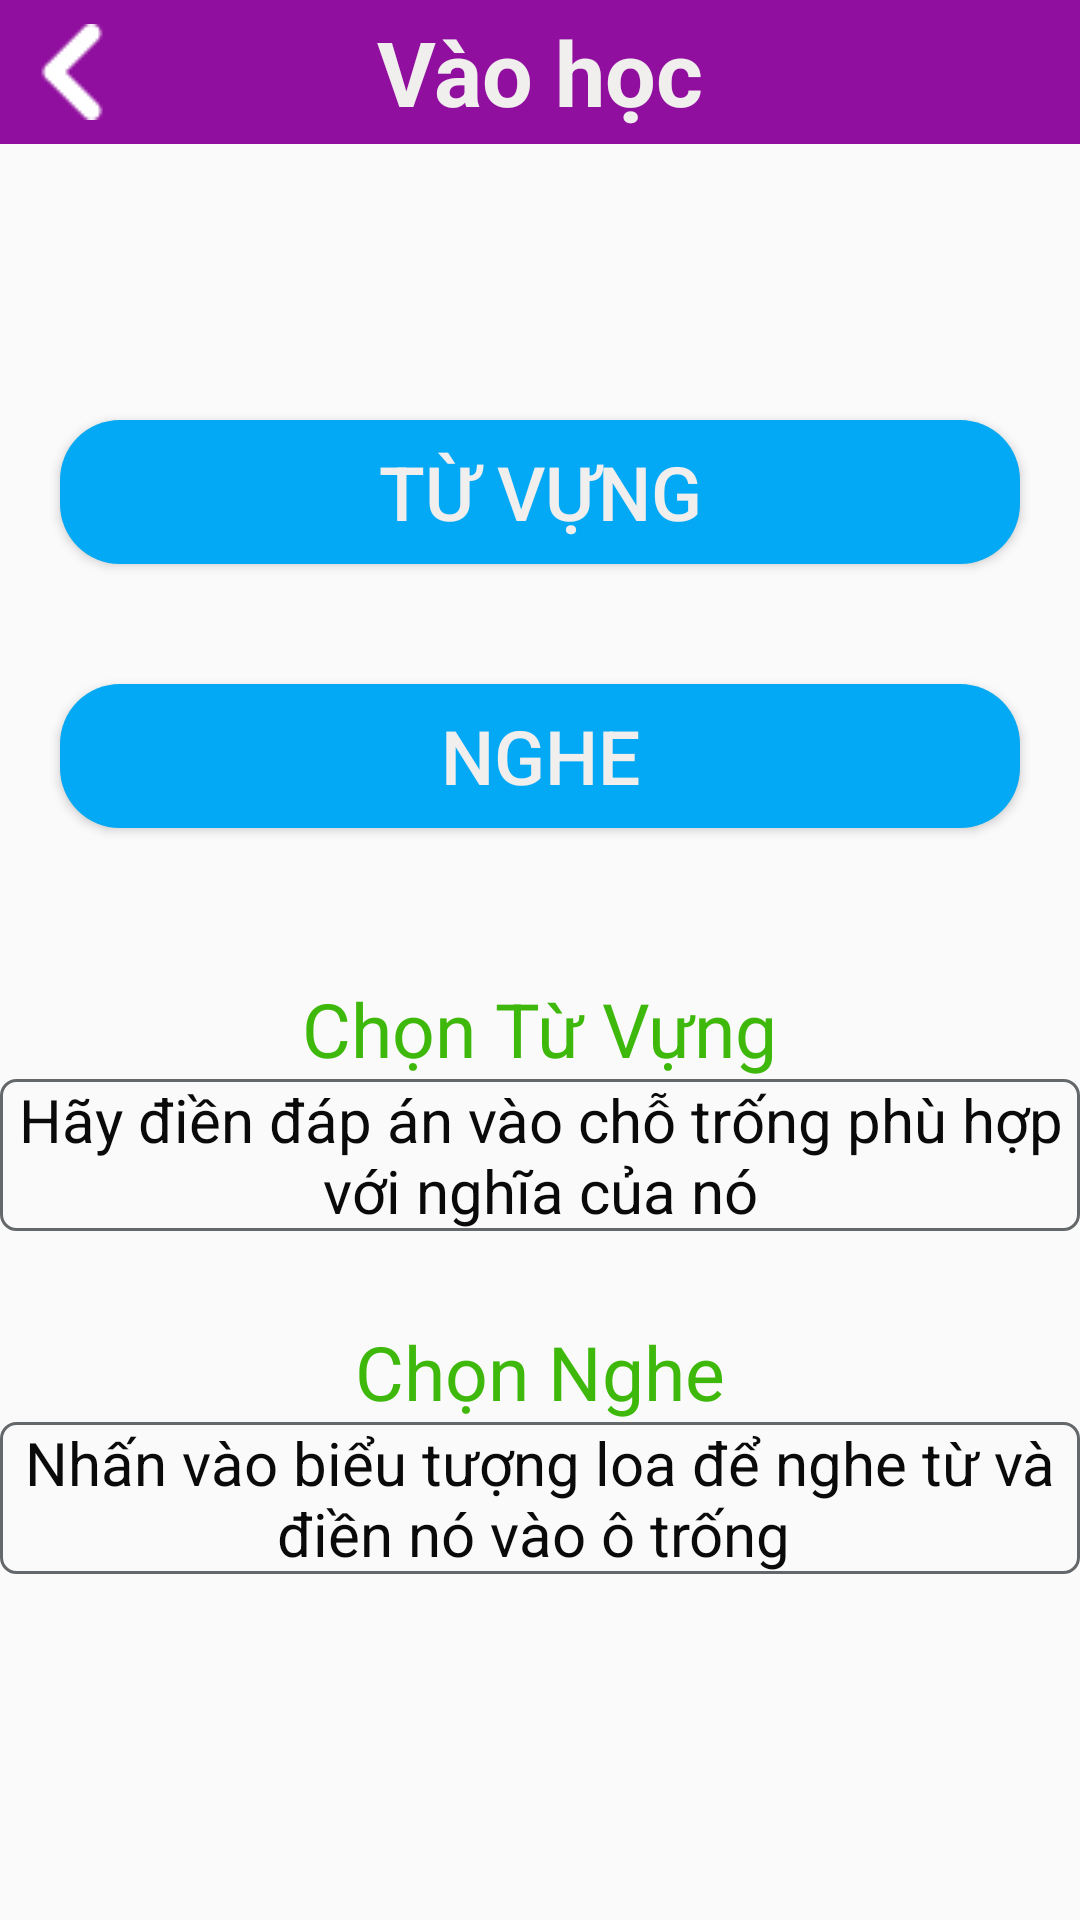

Layout XML and referenced resources for this Android screen:
<!-- AndroidManifest.xml: application theme Theme.VoCaEngLish -->
<!-- res/layout/unit_vaohoc.xml -->
<?xml version="1.0" encoding="utf-8"?>
<layout xmlns:android="http://schemas.android.com/apk/res/android">

    <RelativeLayout
        android:layout_width="match_parent"
        android:layout_height="match_parent">

        <RelativeLayout
            android:id="@+id/Retet"
            android:background="@color/color_tim"
            android:layout_width="match_parent"
            android:layout_height="wrap_content">

            <ImageView
                android:id="@+id/btn_back"
                android:layout_width="wrap_content"
                android:layout_height="wrap_content"
                android:layout_centerVertical="true"
                android:layout_marginStart="8dp"
                android:layout_marginLeft="8dp"
                android:layout_marginTop="8dp"
                android:layout_marginEnd="8dp"
                android:layout_marginBottom="8dp"
                android:src="@drawable/icon_backk_trang" />

            <TextView
                android:layout_width="wrap_content"
                android:layout_height="wrap_content"
                android:layout_centerInParent="true"
                android:text="Vào học"
                android:textColor="@color/color_trang"
                android:textSize="30dp"
                android:textStyle="bold" />

        </RelativeLayout>

        <LinearLayout
            android:id="@+id/linear"
            android:layout_width="match_parent"
            android:layout_height="wrap_content"
            android:layout_centerHorizontal="true"
            android:layout_marginTop="50dp"
            android:orientation="vertical">

            <Button
                android:id="@+id/btn_vaohoctuVung"
                android:layout_width="match_parent"
                android:layout_height="wrap_content"
                android:layout_marginHorizontal="20dp"
                android:background="@drawable/custom_button_xanhduong"
                android:text="Từ Vựng"
                android:layout_marginTop="90dp"
                android:textColor="@color/color_trang"
                android:textSize="25dp" />

            <Button
                android:id="@+id/btn_vaohocnghe"
                android:layout_width="match_parent"
                android:layout_height="wrap_content"
                android:layout_marginHorizontal="20dp"
                android:layout_marginTop="40dp"
                android:background="@drawable/custom_button_xanhduong"
                android:text="Nghe"

                android:textColor="@color/color_trang"
                android:textSize="25dp" />

            <TextView
                android:layout_width="wrap_content"
                android:layout_height="wrap_content"
                android:layout_gravity="center_horizontal"
                android:layout_marginTop="50dp"
                android:text="Chọn Từ Vựng"
                android:textColor="@color/color_xanhla"
                android:textSize="25dp" />

            <TextView
                android:textColor="@color/color_den"
                android:background="@drawable/custom_edittext"
                android:layout_width="match_parent"
                android:layout_height="wrap_content"
                android:gravity="center_horizontal"
                android:text="Hãy điền đáp án vào chỗ trống phù hợp với nghĩa của nó"
                android:textSize="20dp" />


            <TextView
                android:layout_width="wrap_content"
                android:layout_height="wrap_content"
                android:layout_gravity="center_horizontal"
                android:layout_marginTop="30dp"
                android:text="Chọn Nghe"
                android:textColor="@color/color_xanhla"
                android:textSize="25dp" />


            <TextView
                android:textColor="@color/color_den"
                android:background="@drawable/custom_edittext"
                android:layout_width="match_parent"
                android:layout_height="wrap_content"
                android:gravity="center_horizontal"
                android:text="Nhấn vào biểu tượng loa để nghe từ và điền nó vào ô trống "
                android:textSize="20dp" />


        </LinearLayout>
    </RelativeLayout>

</layout>
<!-- resources referenced by this layout -->
<resources>
  <color name="color_den">#0B0A0B</color>
  <color name="color_tim">#900F9E</color>
  <color name="color_trang">#F1EEEE</color>
  <color name="color_xanhla">#3FB80C</color>
  <!-- drawable custom_button_xanhduong (drawable) -->
  <?xml version="1.0" encoding="utf-8"?>
  <shape xmlns:android="http://schemas.android.com/apk/res/android">
  <corners android:radius="20dp"/>
      <solid android:color="@color/color_xanhduong_nhat"/>
  </shape>
  <!-- drawable custom_edittext (drawable) -->
  <?xml version="1.0" encoding="utf-8"?>
  <shape xmlns:android="http://schemas.android.com/apk/res/android">
  <corners android:radius="5dp"/>
      <stroke android:width="1dp"
          android:color="@color/color_mau"/>
  
  </shape>
  <!-- drawable icon_backk_trang: png bitmap (drawable, 554 bytes) -->
  <style name="Theme.VoCaEngLish" parent="Theme.AppCompat.DayNight.DarkActionBar">
          
  
  
  
  
  
  
  
          
          <item name="android:statusBarColor" tools:targetApi="l">?attr/colorPrimaryVariant</item>
          
      </style>
  <color name="color_xanhduong_nhat">#03A9F4</color>
  <color name="color_mau">#64686A</color>
</resources>
